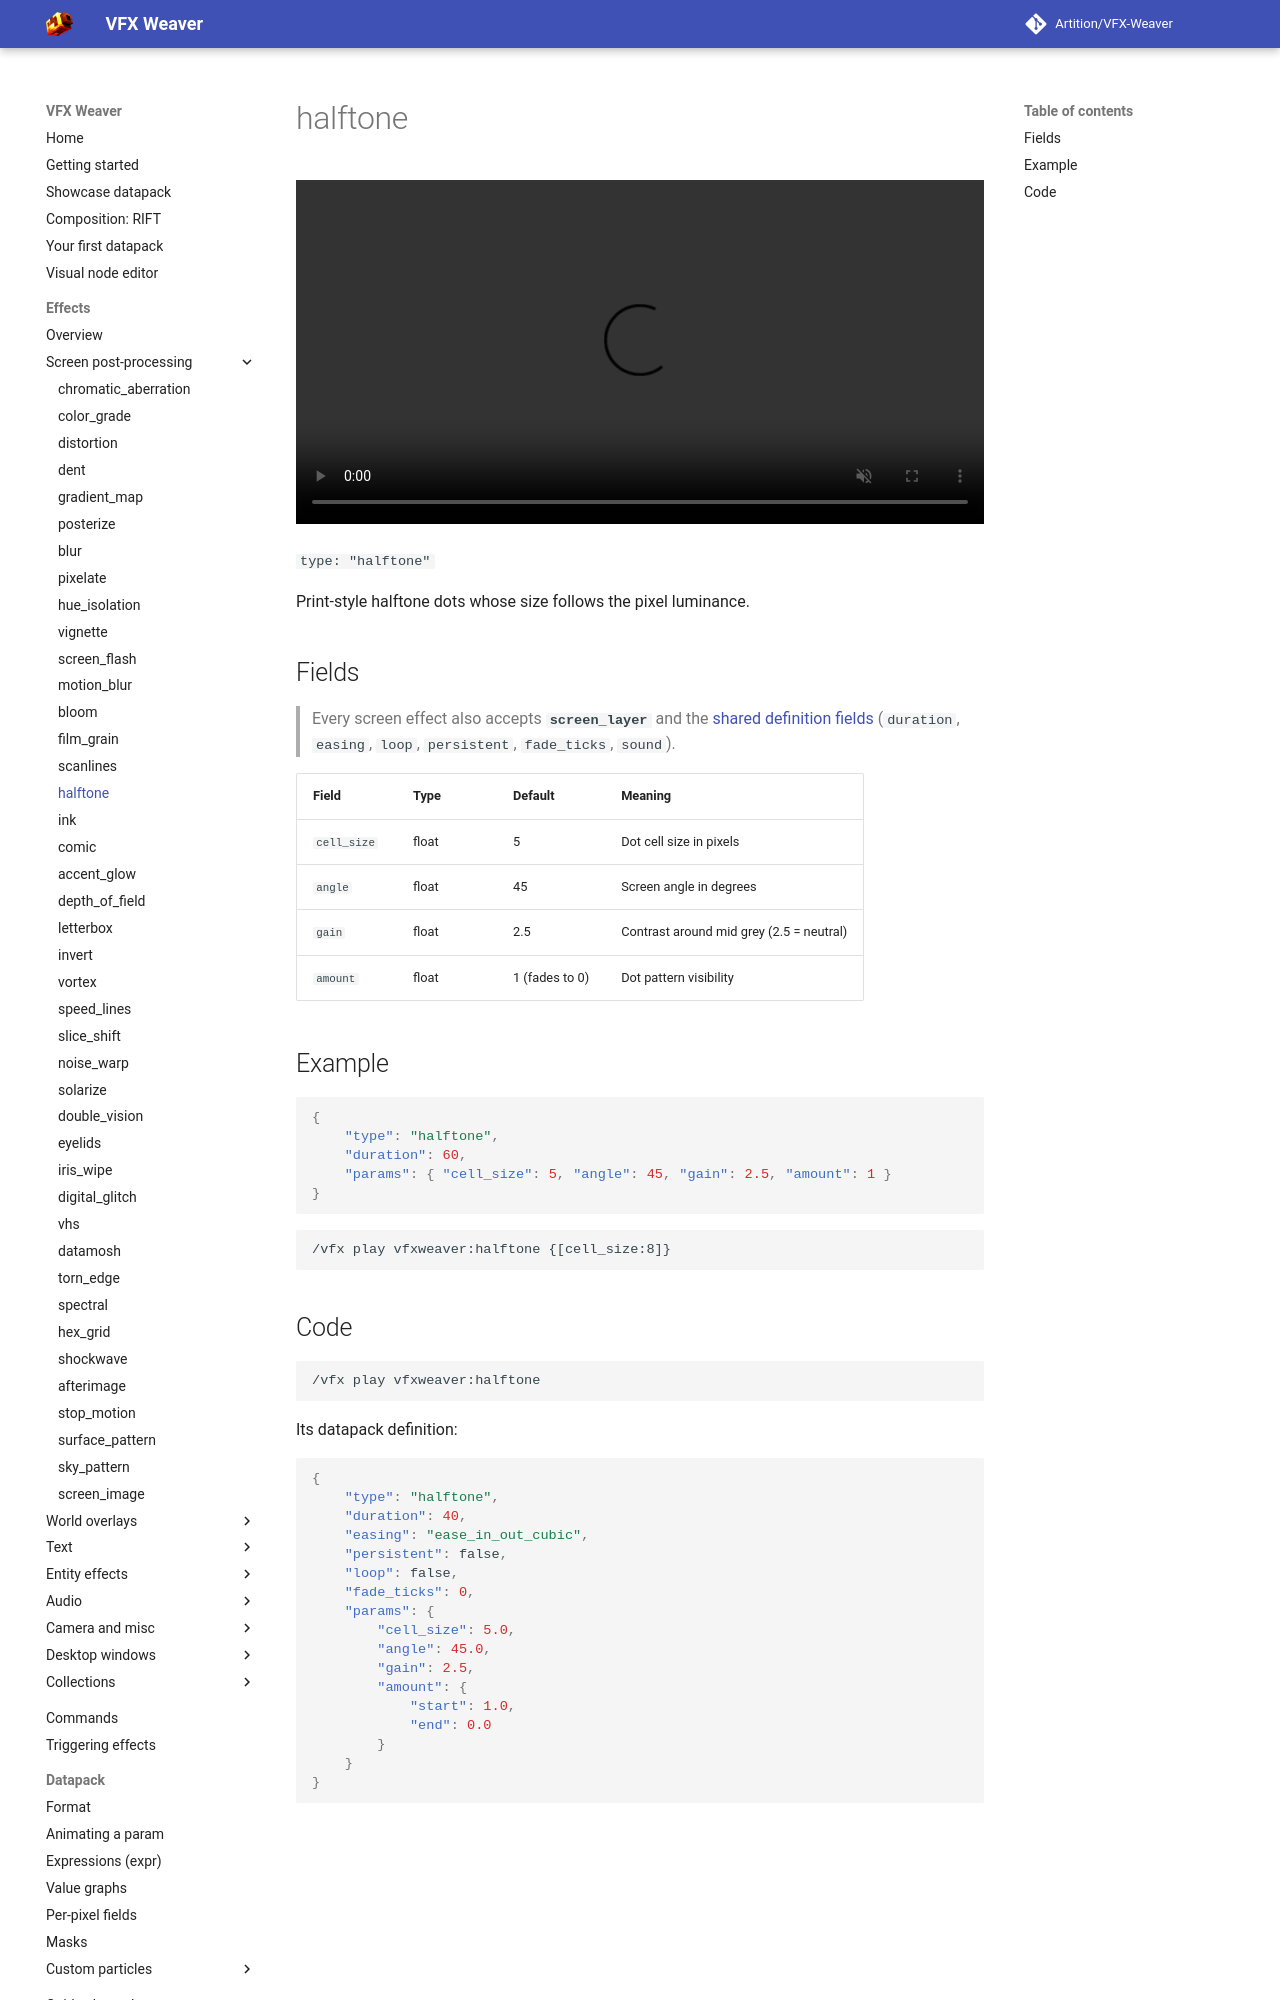

repository: Artition/VFX-Weaver · page: 2.6.3/guide/effects/screen/halftone/index.html · generator: mkdocs

# halftone

<video autoplay loop muted playsinline width="100%"><source src="../../../../assets/media/halftone.mp4" type="video/mp4"></video>

`type: "halftone"`

Print-style halftone dots whose size follows the pixel luminance.

## Fields

> Every screen effect also accepts **`screen_layer`** and the [shared definition fields](../index.md#shared-fields) (`duration`, `easing`, `loop`, `persistent`, `fade_ticks`, `sound`).

| Field | Type | Default | Meaning |
|---|---|---|---|
| `cell_size` | float | 5 | Dot cell size in pixels |
| `angle` | float | 45 | Screen angle in degrees |
| `gain` | float | 2.5 | Contrast around mid grey (2.5 = neutral) |
| `amount` | float | 1 (fades to 0) | Dot pattern visibility |

## Example

```json
{
	"type": "halftone",
	"duration": 60,
	"params": { "cell_size": 5, "angle": 45, "gain": 2.5, "amount": 1 }
}
```

```
/vfx play vfxweaver:halftone {[cell_size:8]}
```
